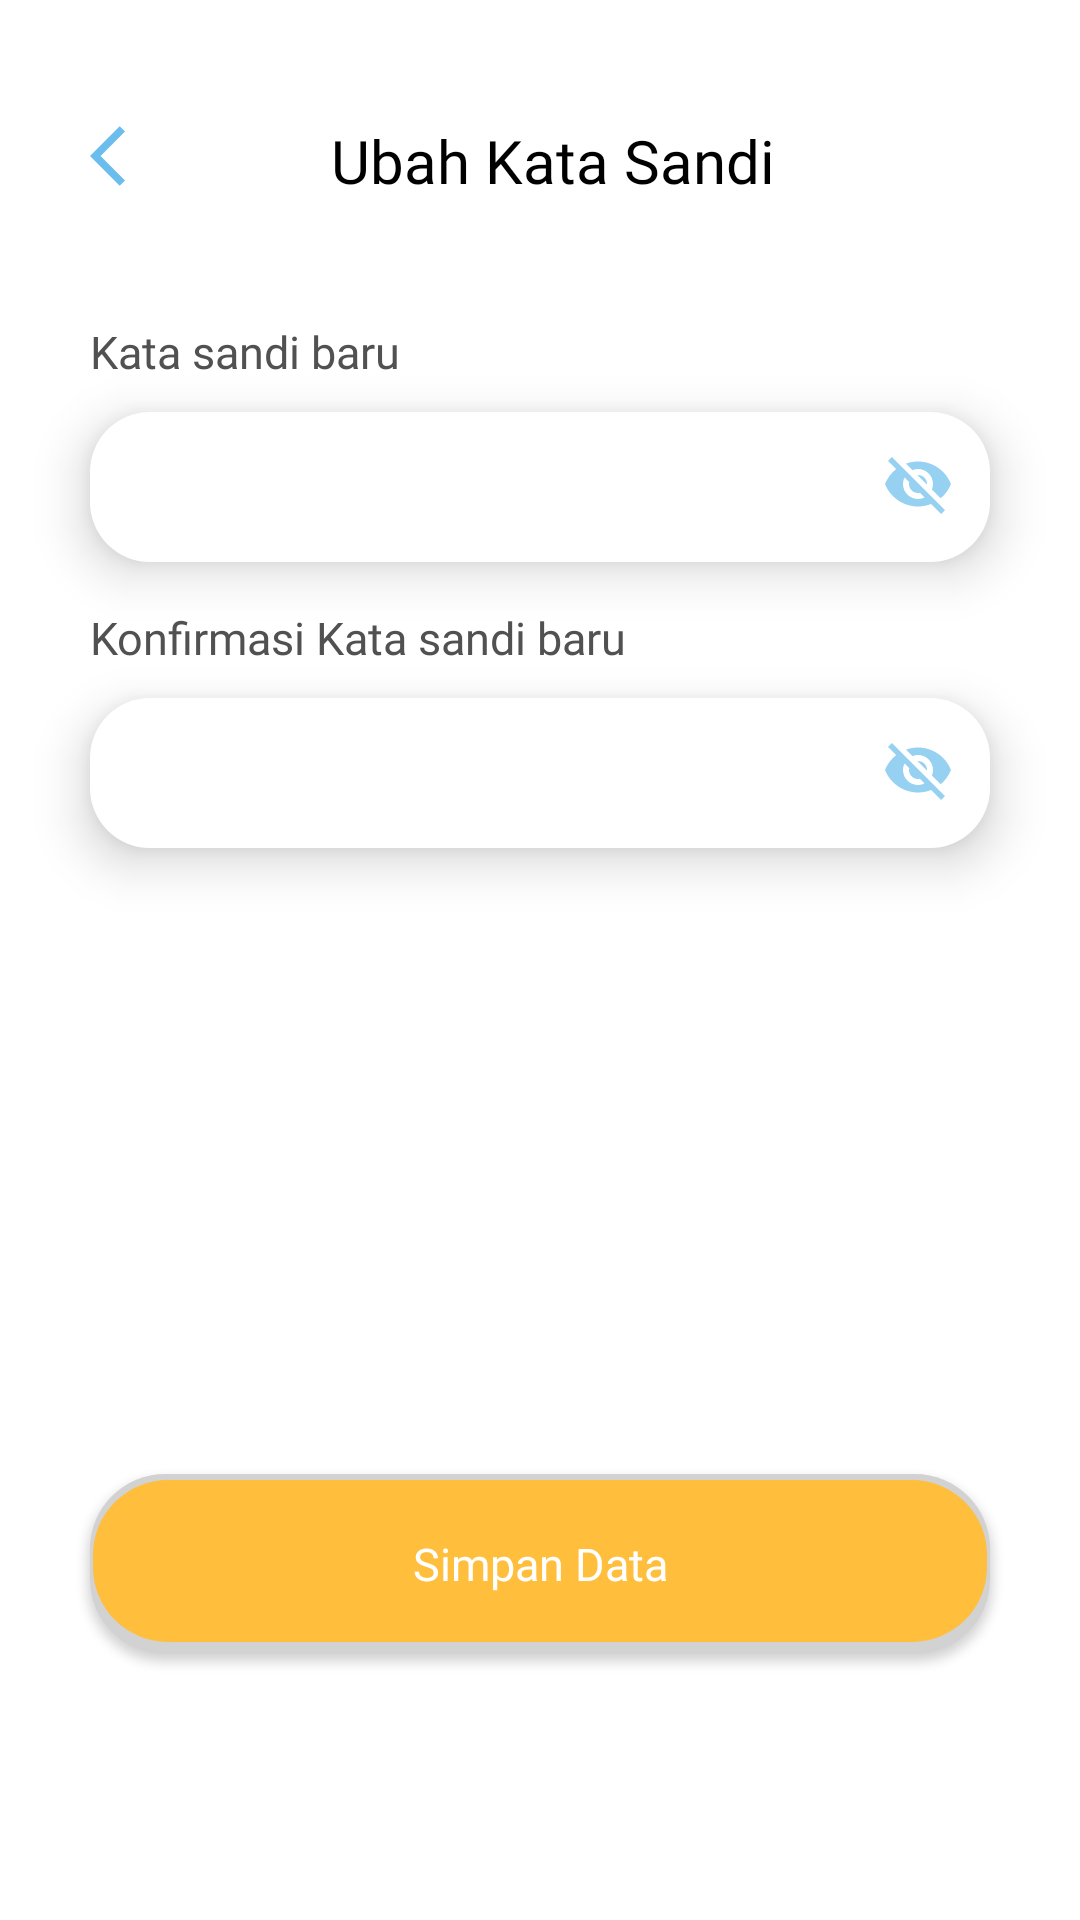

Layout XML and referenced resources for this Android screen:
<!-- AndroidManifest.xml: application theme Theme.Aloparent -->
<!-- res/layout/activity_ubah_kata_sandi.xml -->
<?xml version="1.0" encoding="utf-8"?>
<androidx.constraintlayout.widget.ConstraintLayout xmlns:android="http://schemas.android.com/apk/res/android"
    xmlns:app="http://schemas.android.com/apk/res-auto"
    xmlns:tools="http://schemas.android.com/tools"
    android:layout_width="match_parent"
    android:layout_height="match_parent"
    android:background="@color/white"
    tools:context=".View.UbahKataSandi">

    <ImageButton
        android:id="@+id/backFormProfile"
        android:layout_width="24dp"
        android:layout_height="24dp"
        android:background="@null"
        android:layout_marginStart="30dp"
        android:layout_marginTop="40dp"
        android:src="@drawable/ic_arrowback"
        app:layout_constraintStart_toStartOf="parent"
        app:layout_constraintTop_toTopOf="parent" />

    <TextView
        android:id="@+id/textView9"
        android:layout_width="wrap_content"
        android:layout_height="wrap_content"
        android:layout_marginTop="40dp"
        android:text="Ubah Kata Sandi"
        android:fontFamily="@font/poppins_semibold"
        android:textSize="20dp"
        android:textColor="@color/black"
        app:layout_constraintEnd_toEndOf="parent"
        app:layout_constraintHorizontal_bias="0.356"
        app:layout_constraintStart_toEndOf="@+id/backFormProfile"
        app:layout_constraintTop_toTopOf="parent" />



    <TextView
        android:id="@+id/txtKonfirmasiKataSandi"
        android:layout_width="wrap_content"
        android:layout_height="wrap_content"
        android:layout_marginTop="40dp"
        android:layout_marginStart="30dp"
        android:fontFamily="@font/poppins_semibold"
        android:text="Kata sandi baru"
        android:textColor="#515151"
        android:textSize="15dp"
        app:layout_constraintEnd_toEndOf="parent"
        app:layout_constraintHorizontal_bias="0.0"
        app:layout_constraintStart_toStartOf="parent"
        app:layout_constraintTop_toBottomOf="@+id/textView9" />

    <com.google.android.material.textfield.TextInputLayout
        android:id="@+id/inputKonfirmasiPasswordDaftar"
        android:layout_width="match_parent"
        android:layout_height="50dp"
        android:layout_marginStart="30dp"
        android:layout_marginTop="10dp"
        android:layout_marginEnd="30dp"
        android:background="@drawable/rectangle_edittext"
        app:passwordToggleTint="#B36BBDED"
        app:passwordToggleEnabled="true"
        android:elevation="10dp"
        android:ems="10"
        android:fontFamily="@font/poppins_semibold"
        android:hint="Masukkan kata sandi baru"
        android:textColorHint="#80515151"
        android:inputType="textPassword"
        android:paddingLeft="10dp"
        android:textColor="@color/black"
        android:textSize="13dp"
        app:layout_constraintEnd_toEndOf="parent"
        app:layout_constraintStart_toStartOf="parent"
        app:layout_constraintTop_toBottomOf="@+id/txtKonfirmasiKataSandi" />

    <TextView
        android:id="@+id/txtKonfirmasiKataSandiBaru"
        android:layout_width="wrap_content"
        android:layout_height="wrap_content"
        android:layout_marginStart="30dp"
        android:layout_marginTop="15dp"
        android:fontFamily="@font/poppins_semibold"
        android:text="Konfirmasi Kata sandi baru"
        android:textColor="#515151"
        android:textSize="15dp"
        app:layout_constraintEnd_toEndOf="parent"
        app:layout_constraintHorizontal_bias="0.0"
        app:layout_constraintStart_toStartOf="parent"
        app:layout_constraintTop_toBottomOf="@+id/inputKonfirmasiPasswordDaftar" />

    <com.google.android.material.textfield.TextInputLayout
        android:id="@+id/inputKonfirmasiPasswordBaru"
        android:layout_width="match_parent"
        android:layout_height="50dp"
        android:layout_marginStart="30dp"
        android:layout_marginTop="10dp"
        android:layout_marginEnd="30dp"
        android:background="@drawable/rectangle_edittext"
        app:passwordToggleEnabled="true"
        app:passwordToggleTint="#B36BBDED"
        android:elevation="10dp"
        android:ems="10"
        android:fontFamily="@font/poppins_semibold"
        android:hint="Konfirmasi ulang kata sandi"
        android:textColorHint="#80515151"
        android:inputType="textPassword"
        android:paddingLeft="10dp"
        android:textColor="@color/black"
        android:textSize="13dp"
        app:layout_constraintEnd_toEndOf="parent"
        app:layout_constraintStart_toStartOf="parent"
        app:layout_constraintTop_toBottomOf="@+id/txtKonfirmasiKataSandiBaru" />

    <androidx.appcompat.widget.AppCompatButton
        android:id="@+id/btnSimpanData"
        android:layout_width="match_parent"
        android:layout_height="60dp"
        android:layout_marginStart="30dp"
        android:layout_marginTop="150dp"
        android:layout_marginEnd="30dp"
        android:layout_marginBottom="30dp"
        android:background="@drawable/btn_rectangle_orange"
        android:fontFamily="@font/poppins_bold"
        android:text="Simpan Data"
        android:textAllCaps="false"
        android:textColor="@color/white"
        android:textSize="15dp"
        app:layout_constraintBottom_toBottomOf="parent"
        app:layout_constraintEnd_toEndOf="parent"
        app:layout_constraintHorizontal_bias="0.0"
        app:layout_constraintStart_toStartOf="parent"
        app:layout_constraintTop_toBottomOf="@+id/inputKonfirmasiPasswordBaru" />

</androidx.constraintlayout.widget.ConstraintLayout>
<!-- resources referenced by this layout -->
<resources>
  <color name="black">#FF000000</color>
  <color name="white">#FFFFFFFF</color>
  <!-- drawable btn_rectangle_orange (drawable) -->
  <?xml version="1.0" encoding="utf-8"?>
  <layer-list xmlns:android="http://schemas.android.com/apk/res/android">
      <item>
          <shape android:shape="rectangle">
              <solid android:color="#D2D2D2"/>
              <corners android:radius="25dp" />
          </shape>
      </item>
  
      <item
          android:left="1dp"
          android:right="1dp"
          android:top="2dp"
          android:bottom="4dp">
          <shape android:shape="rectangle">
              <solid android:color="#FFBE3C"/>
              <corners android:radius="25dp" />
          </shape>
      </item>
  </layer-list>
  <!-- drawable ic_arrowback (drawable) -->
  <vector android:autoMirrored="true" android:height="24dp"
      android:tint="#6BBDED" android:viewportHeight="24"
      android:viewportWidth="24" android:width="24dp" xmlns:android="http://schemas.android.com/apk/res/android">
      <path android:fillColor="@android:color/white" android:pathData="M11.67,3.87L9.9,2.1 0,12l9.9,9.9 1.77,-1.77L3.54,12z"/>
  </vector>
  <!-- drawable rectangle_edittext (drawable) -->
  <?xml version="1.0" encoding="utf-8"?>
  <shape xmlns:android="http://schemas.android.com/apk/res/android"
      android:shape="rectangle"
      >
      <solid android:color="#FFFFFF" />
      <corners android:radius="20dp"/>
  
  </shape>
  <style name="Theme.Aloparent" parent="Theme.MaterialComponents.Light.NoActionBar">
          
          <item name="colorPrimary">#FFBE3C</item>
          <item name="colorPrimaryVariant">@color/purple_700</item>
          <item name="colorOnPrimary">@color/white</item>
          
          <item name="colorSecondary">@color/teal_200</item>
          <item name="colorSecondaryVariant">@color/teal_700</item>
          <item name="colorOnSecondary">@color/black</item>
          
          <item name="android:statusBarColor" tools:targetApi="l">?attr/colorPrimaryVariant</item>
          
      </style>
  <color name="purple_700">#FF3700B3</color>
  <color name="teal_200">#FF03DAC5</color>
  <color name="teal_700">#FF018786</color>
</resources>
